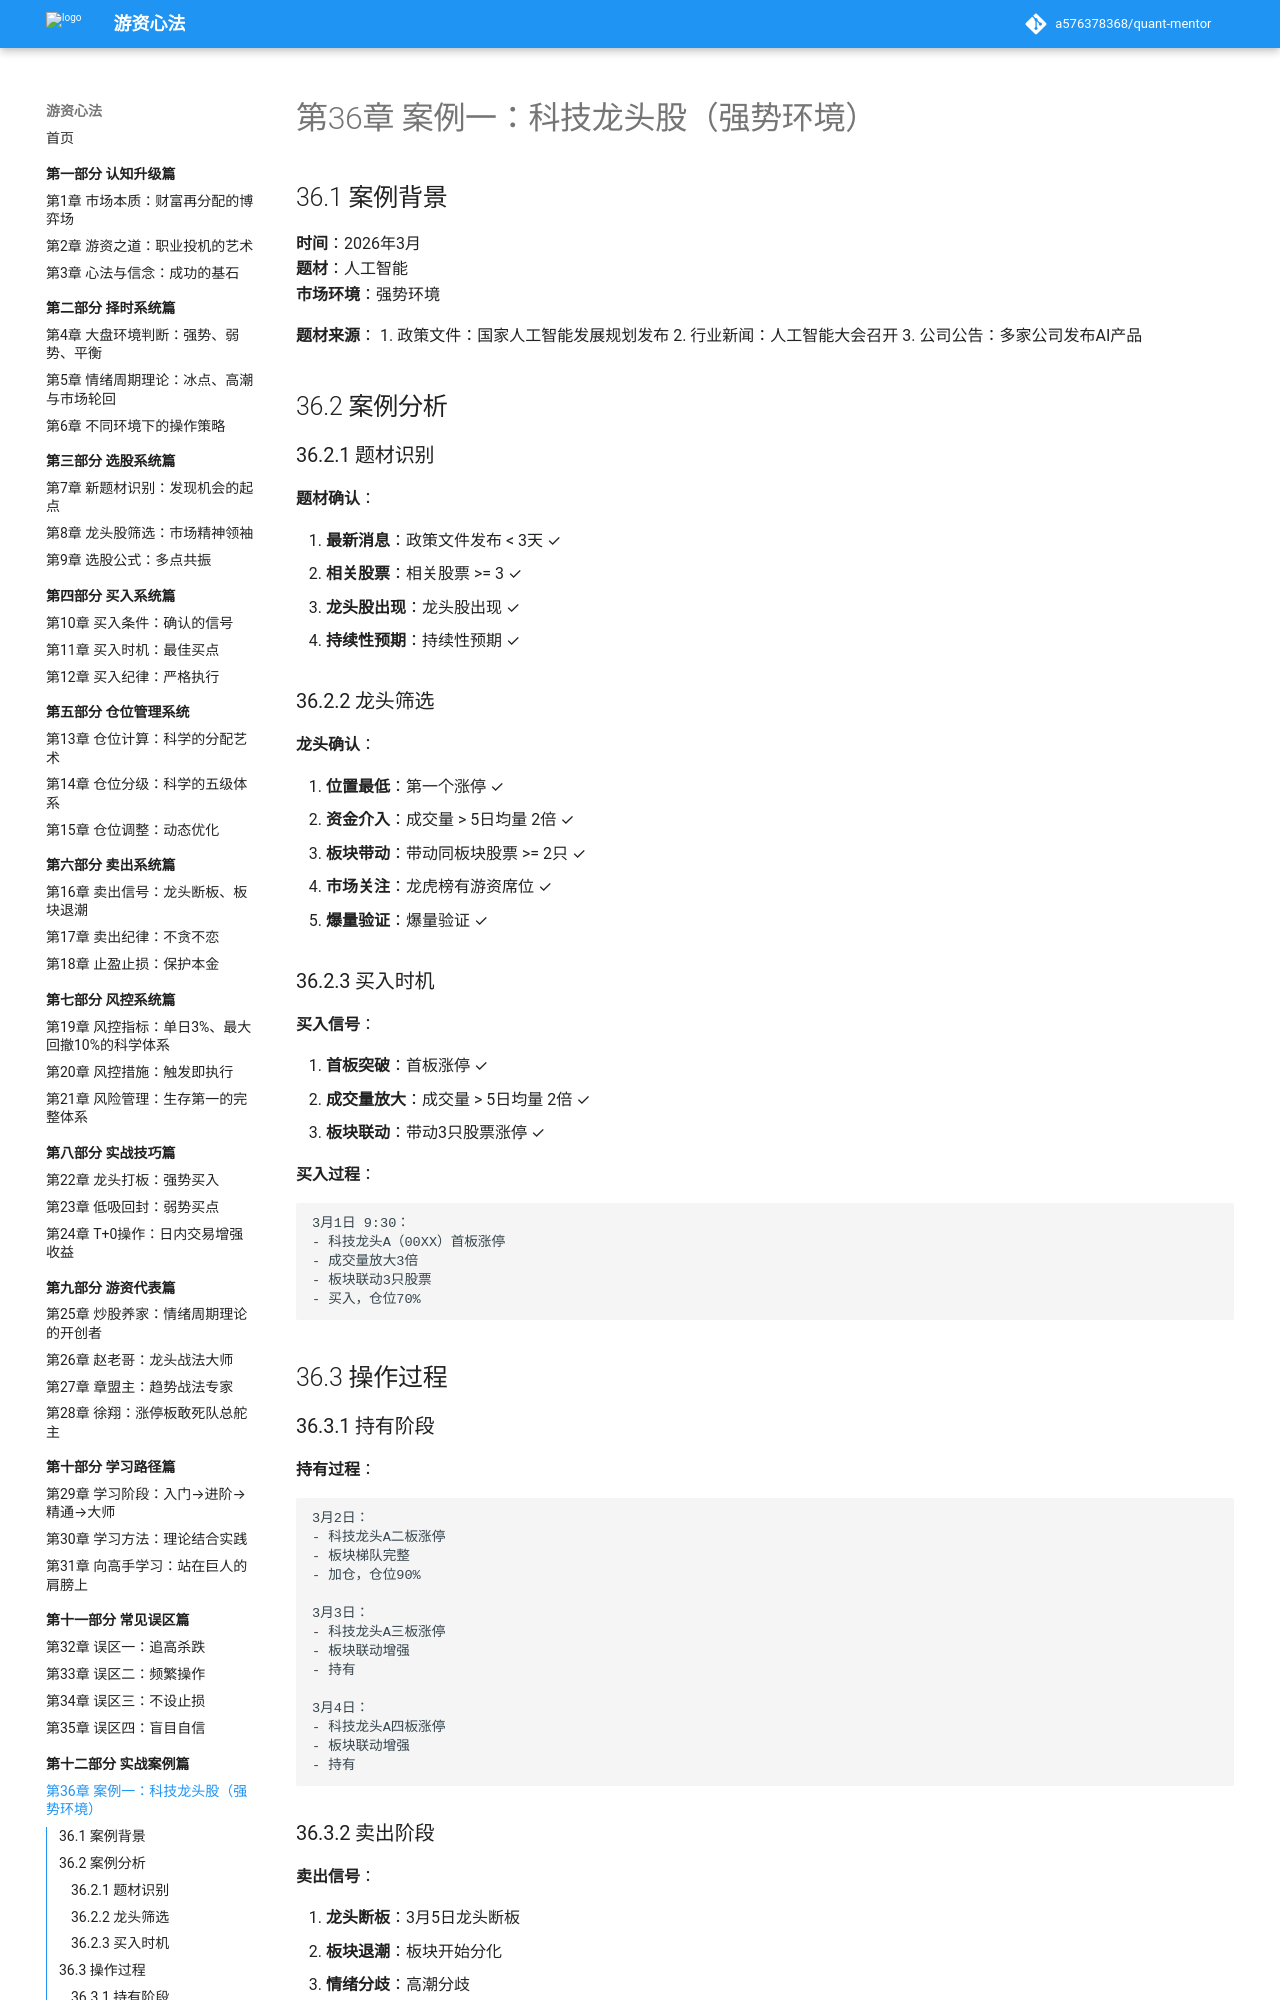

repository: a576378368/quant-mentor · page: part12-实战案例篇/36-科技龙头股/index.html · generator: mkdocs

# 第36章 案例一：科技龙头股（强势环境）

## 36.1 案例背景

**时间**：2026年3月  
**题材**：人工智能  
**市场环境**：强势环境

**题材来源**：
1. 政策文件：国家人工智能发展规划发布
2. 行业新闻：人工智能大会召开
3. 公司公告：多家公司发布AI产品

## 36.2 案例分析

### 36.2.1 题材识别

**题材确认**：

1. **最新消息**：政策文件发布 < 3天 ✓
2. **相关股票**：相关股票 >= 3 ✓
3. **龙头股出现**：龙头股出现 ✓
4. **持续性预期**：持续性预期 ✓

### 36.2.2 龙头筛选

**龙头确认**：

1. **位置最低**：第一个涨停 ✓
2. **资金介入**：成交量 > 5日均量 2倍 ✓
3. **板块带动**：带动同板块股票 >= 2只 ✓
4. **市场关注**：龙虎榜有游资席位 ✓
5. **爆量验证**：爆量验证 ✓

### 36.2.3 买入时机

**买入信号**：

1. **首板突破**：首板涨停 ✓
2. **成交量放大**：成交量 > 5日均量 2倍 ✓
3. **板块联动**：带动3只股票涨停 ✓

**买入过程**：

```
3月1日 9:30：
- 科技龙头A（00XX）首板涨停
- 成交量放大3倍
- 板块联动3只股票
- 买入，仓位70%
```

## 36.3 操作过程

### 36.3.1 持有阶段

**持有过程**：

```
3月2日：
- 科技龙头A二板涨停
- 板块梯队完整
- 加仓，仓位90%

3月3日：
- 科技龙头A三板涨停
- 板块联动增强
- 持有

3月4日：
- 科技龙头A四板涨停
- 板块联动增强
- 持有
```
